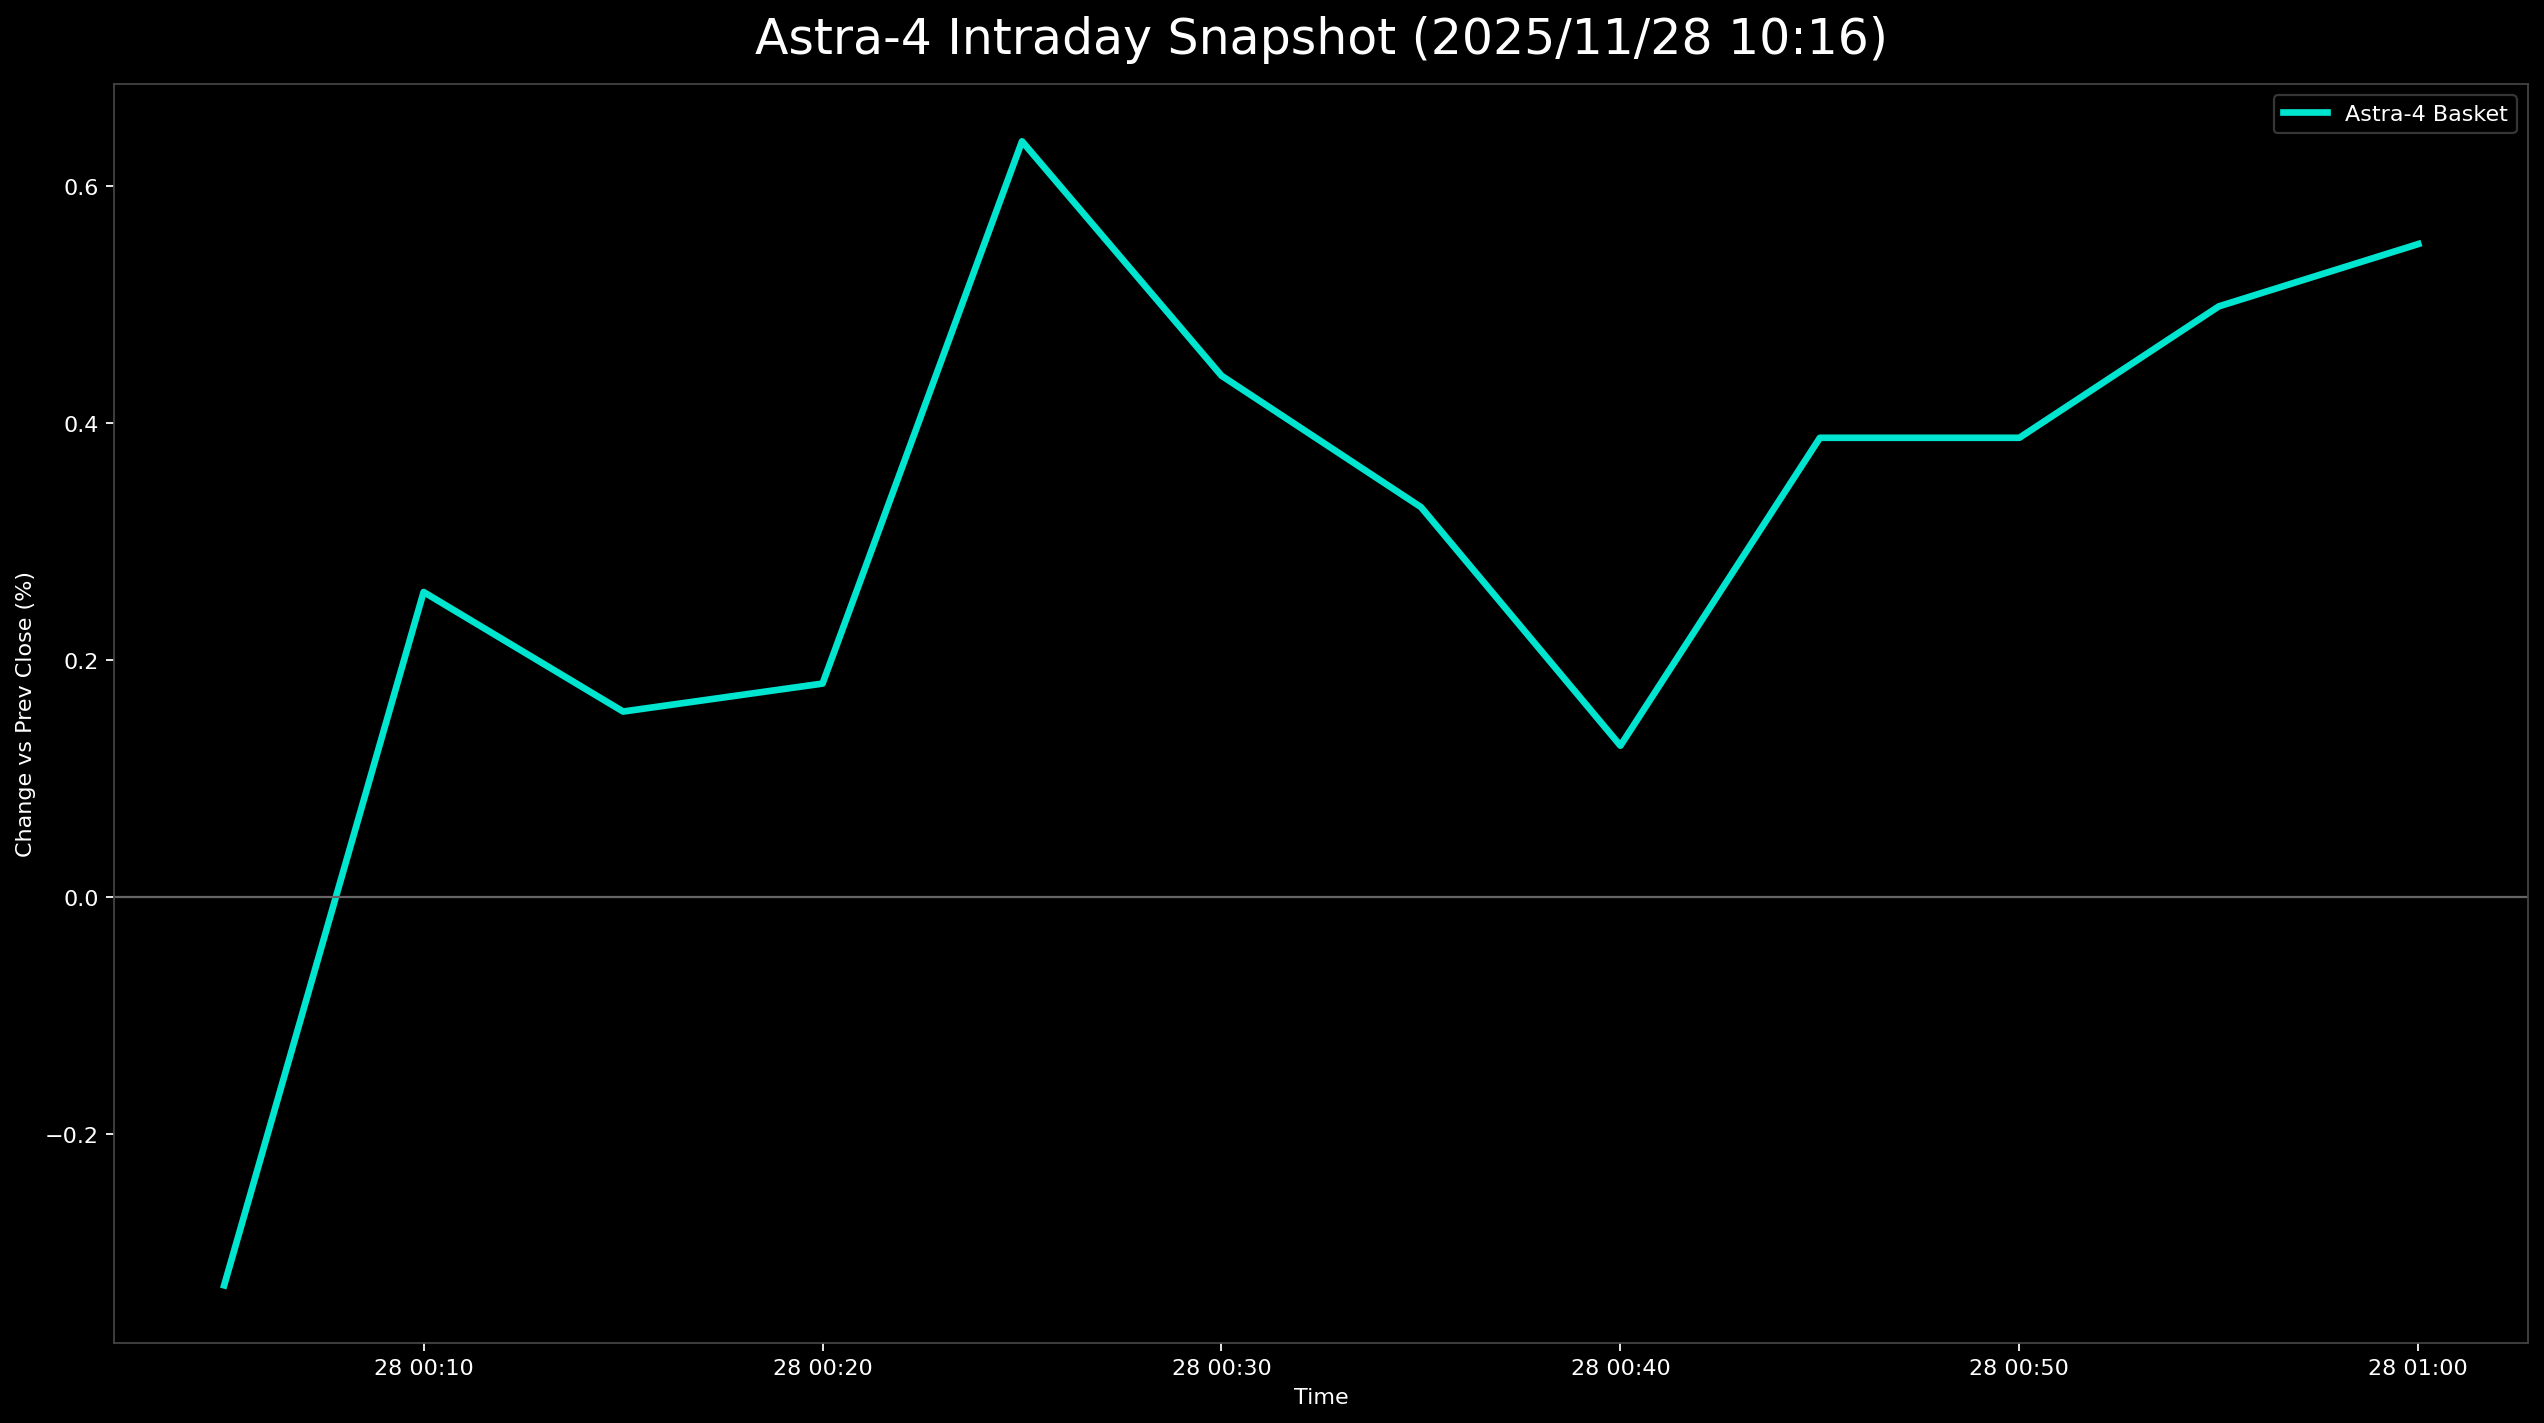

The data file committed next to this chart (first rows):
日時, 9348.T, 402A.T, 186A.T, Astra4_mean
2025-11-28 00:05:00+00:00, -0.01087, -0.001873, 0.002907, -0.003278
2025-11-28 00:10:00+00:00, -0.008696, 0.001873, 0.01453, 0.002571
2025-11-28 00:15:00+00:00, -0.006522, -0.001873, 0.01308, 0.001562
2025-11-28 00:20:00+00:00, 0.0, -0.001873, 0.007267, 0.001798
2025-11-28 00:25:00+00:00, 0.0, 0.007491, 0.01163, 0.006373
2025-11-28 00:30:00+00:00, 0.002174, 0.003745, 0.007267, 0.004396
2025-11-28 00:35:00+00:00, 0.002174, 0.001873, 0.005814, 0.003287
2025-11-28 00:40:00+00:00, 0.002174, -0.005618, 0.007267, 0.001274
2025-11-28 00:45:00+00:00, 0.004348, 0.0, 0.007267, 0.003872
2025-11-28 00:50:00+00:00, 0.004348, 0.0, 0.007267, 0.003872
2025-11-28 00:55:00+00:00, 0.004348, 0.001873, 0.008721, 0.00498
2025-11-28 01:00:00+00:00, , 0.003745, 0.007267, 0.005506
